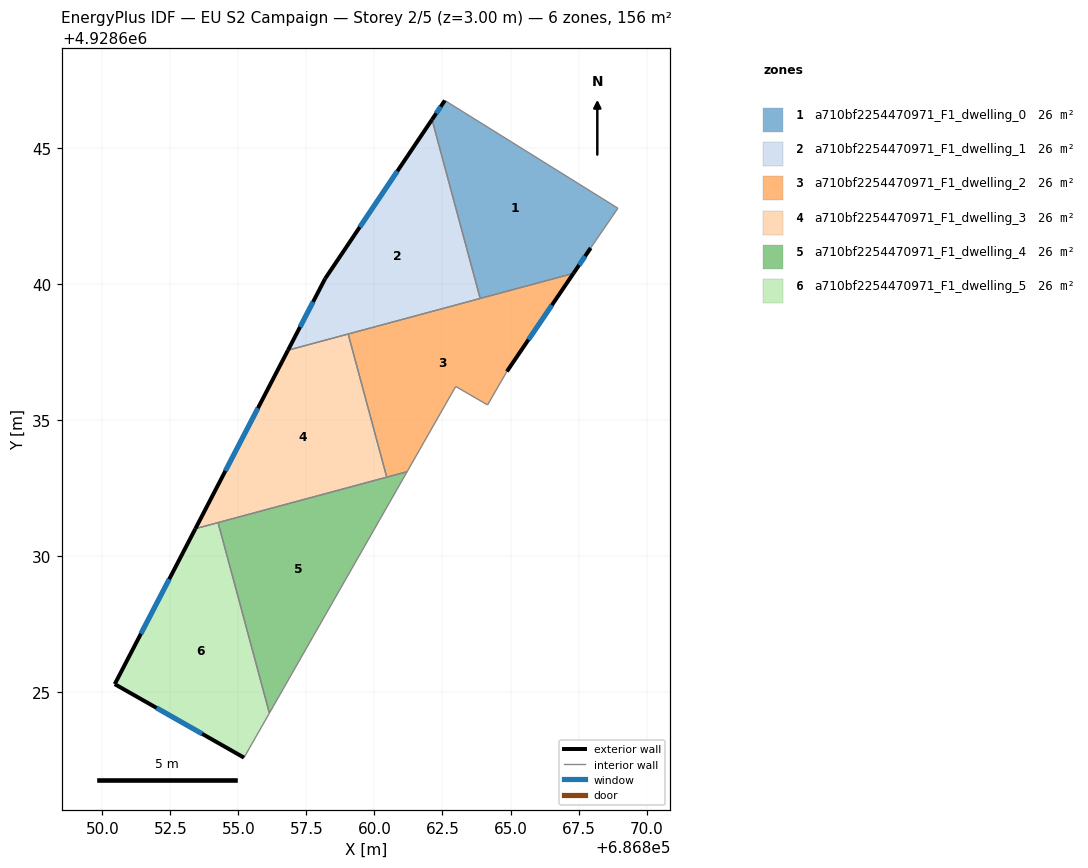
=== STOREY PLAN SPEC (per zone: floor XY polygon, exterior-wall plan segments, windows/doors) ===
zone 1: a710bf2254470971_F1_dwelling_0  (26.1 m²)
  floor: (686867.31, 4928640.39) (686867.95, 4928641.32) (686868.95, 4928642.78) (686862.59, 4928646.74) (686862.12, 4928646.04) (686863.89, 4928639.46)
  exterior wall: (686867.95, 4928641.32) – (686867.31, 4928640.39)  [1.1 m]
    window: (686867.74, 4928641.02) – (686867.52, 4928640.69)  [0.4 m²]
  exterior wall: (686862.12, 4928646.04) – (686862.59, 4928646.74)  [0.8 m]
    window: (686862.27, 4928646.27) – (686862.43, 4928646.51)  [0.3 m²]
  interior walls: 4
zone 2: a710bf2254470971_F1_dwelling_1  (26.1 m²)
  floor: (686863.89, 4928639.46) (686862.12, 4928646.04) (686858.19, 4928640.19) (686856.82, 4928637.56)
  exterior wall: (686856.82, 4928637.56) – (686858.19, 4928640.19)  [3.0 m]
    window: (686857.27, 4928638.41) – (686857.74, 4928639.34)  [1.1 m²]
  exterior wall: (686858.19, 4928640.19) – (686862.12, 4928646.04)  [7.0 m]
    window: (686859.46, 4928642.09) – (686860.84, 4928644.14)  [2.6 m²]
  interior walls: 3
zone 3: a710bf2254470971_F1_dwelling_2  (26.1 m²)
  floor: (686864.16, 4928635.55) (686864.87, 4928636.78) (686867.31, 4928640.39) (686859.04, 4928638.16) (686860.45, 4928632.90) (686861.20, 4928633.10) (686862.99, 4928636.23)
  exterior wall: (686867.31, 4928640.39) – (686864.87, 4928636.78)  [4.4 m]
    window: (686866.52, 4928639.22) – (686865.66, 4928637.95)  [1.6 m²]
  interior walls: 7
zone 4: a710bf2254470971_F1_dwelling_3  (26.1 m²)
  floor: (686860.45, 4928632.90) (686859.04, 4928638.16) (686856.82, 4928637.56) (686853.42, 4928631.00)
  exterior wall: (686853.42, 4928631.00) – (686856.82, 4928637.56)  [7.4 m]
    window: (686854.52, 4928633.13) – (686855.72, 4928635.44)  [2.7 m²]
  interior walls: 4
zone 5: a710bf2254470971_F1_dwelling_4  (26.1 m²)
  floor: (686856.14, 4928624.23) (686861.20, 4928633.10) (686854.25, 4928631.23)
  interior walls: 4
zone 6: a710bf2254470971_F1_dwelling_5  (26.1 m²)
  floor: (686855.21, 4928622.59) (686856.14, 4928624.23) (686854.25, 4928631.23) (686853.42, 4928631.00) (686850.46, 4928625.29)
  exterior wall: (686855.21, 4928622.59) – (686850.46, 4928625.29)  [5.5 m]
    window: (686853.67, 4928623.47) – (686852.00, 4928624.42)  [2.0 m²]
  exterior wall: (686850.46, 4928625.29) – (686853.42, 4928631.00)  [6.4 m]
    window: (686851.42, 4928627.14) – (686852.46, 4928629.15)  [2.4 m²]
  interior walls: 3

=== DERIVED (storey summary) ===
Building: EU S2 Campaign
Storey: 2 of 5  (floor level z = 3.00 m)
Storey gross floor area: 156.5 m²
Zones on this storey: 6
  - a710bf2254470971_F1_dwelling_0: floor 26.1 m²; exterior wall 2.0 m (5.9 m²); 2 window(s) 0.7 m²; WWR 12.4%
  - a710bf2254470971_F1_dwelling_1: floor 26.1 m²; exterior wall 10.0 m (30.0 m²); 2 window(s) 3.7 m²; WWR 12.4%
  - a710bf2254470971_F1_dwelling_2: floor 26.1 m²; exterior wall 4.4 m (13.1 m²); 1 window(s) 1.6 m²; WWR 12.4%
  - a710bf2254470971_F1_dwelling_3: floor 26.1 m²; exterior wall 7.4 m (22.2 m²); 1 window(s) 2.7 m²; WWR 12.4%
  - a710bf2254470971_F1_dwelling_4: floor 26.1 m²
  - a710bf2254470971_F1_dwelling_5: floor 26.1 m²; exterior wall 11.9 m (35.7 m²); 2 window(s) 4.4 m²; WWR 12.4%
Zone adjacency (shared interzone walls):
  - a710bf2254470971_F1_dwelling_0 ↔ a710bf2254470971_F1_dwelling_1
  - a710bf2254470971_F1_dwelling_0 ↔ a710bf2254470971_F1_dwelling_2
  - a710bf2254470971_F1_dwelling_1 ↔ a710bf2254470971_F1_dwelling_2
  - a710bf2254470971_F1_dwelling_1 ↔ a710bf2254470971_F1_dwelling_3
  - a710bf2254470971_F1_dwelling_2 ↔ a710bf2254470971_F1_dwelling_3
  - a710bf2254470971_F1_dwelling_2 ↔ a710bf2254470971_F1_dwelling_4
  - a710bf2254470971_F1_dwelling_3 ↔ a710bf2254470971_F1_dwelling_4
  - a710bf2254470971_F1_dwelling_3 ↔ a710bf2254470971_F1_dwelling_5
  - a710bf2254470971_F1_dwelling_4 ↔ a710bf2254470971_F1_dwelling_5